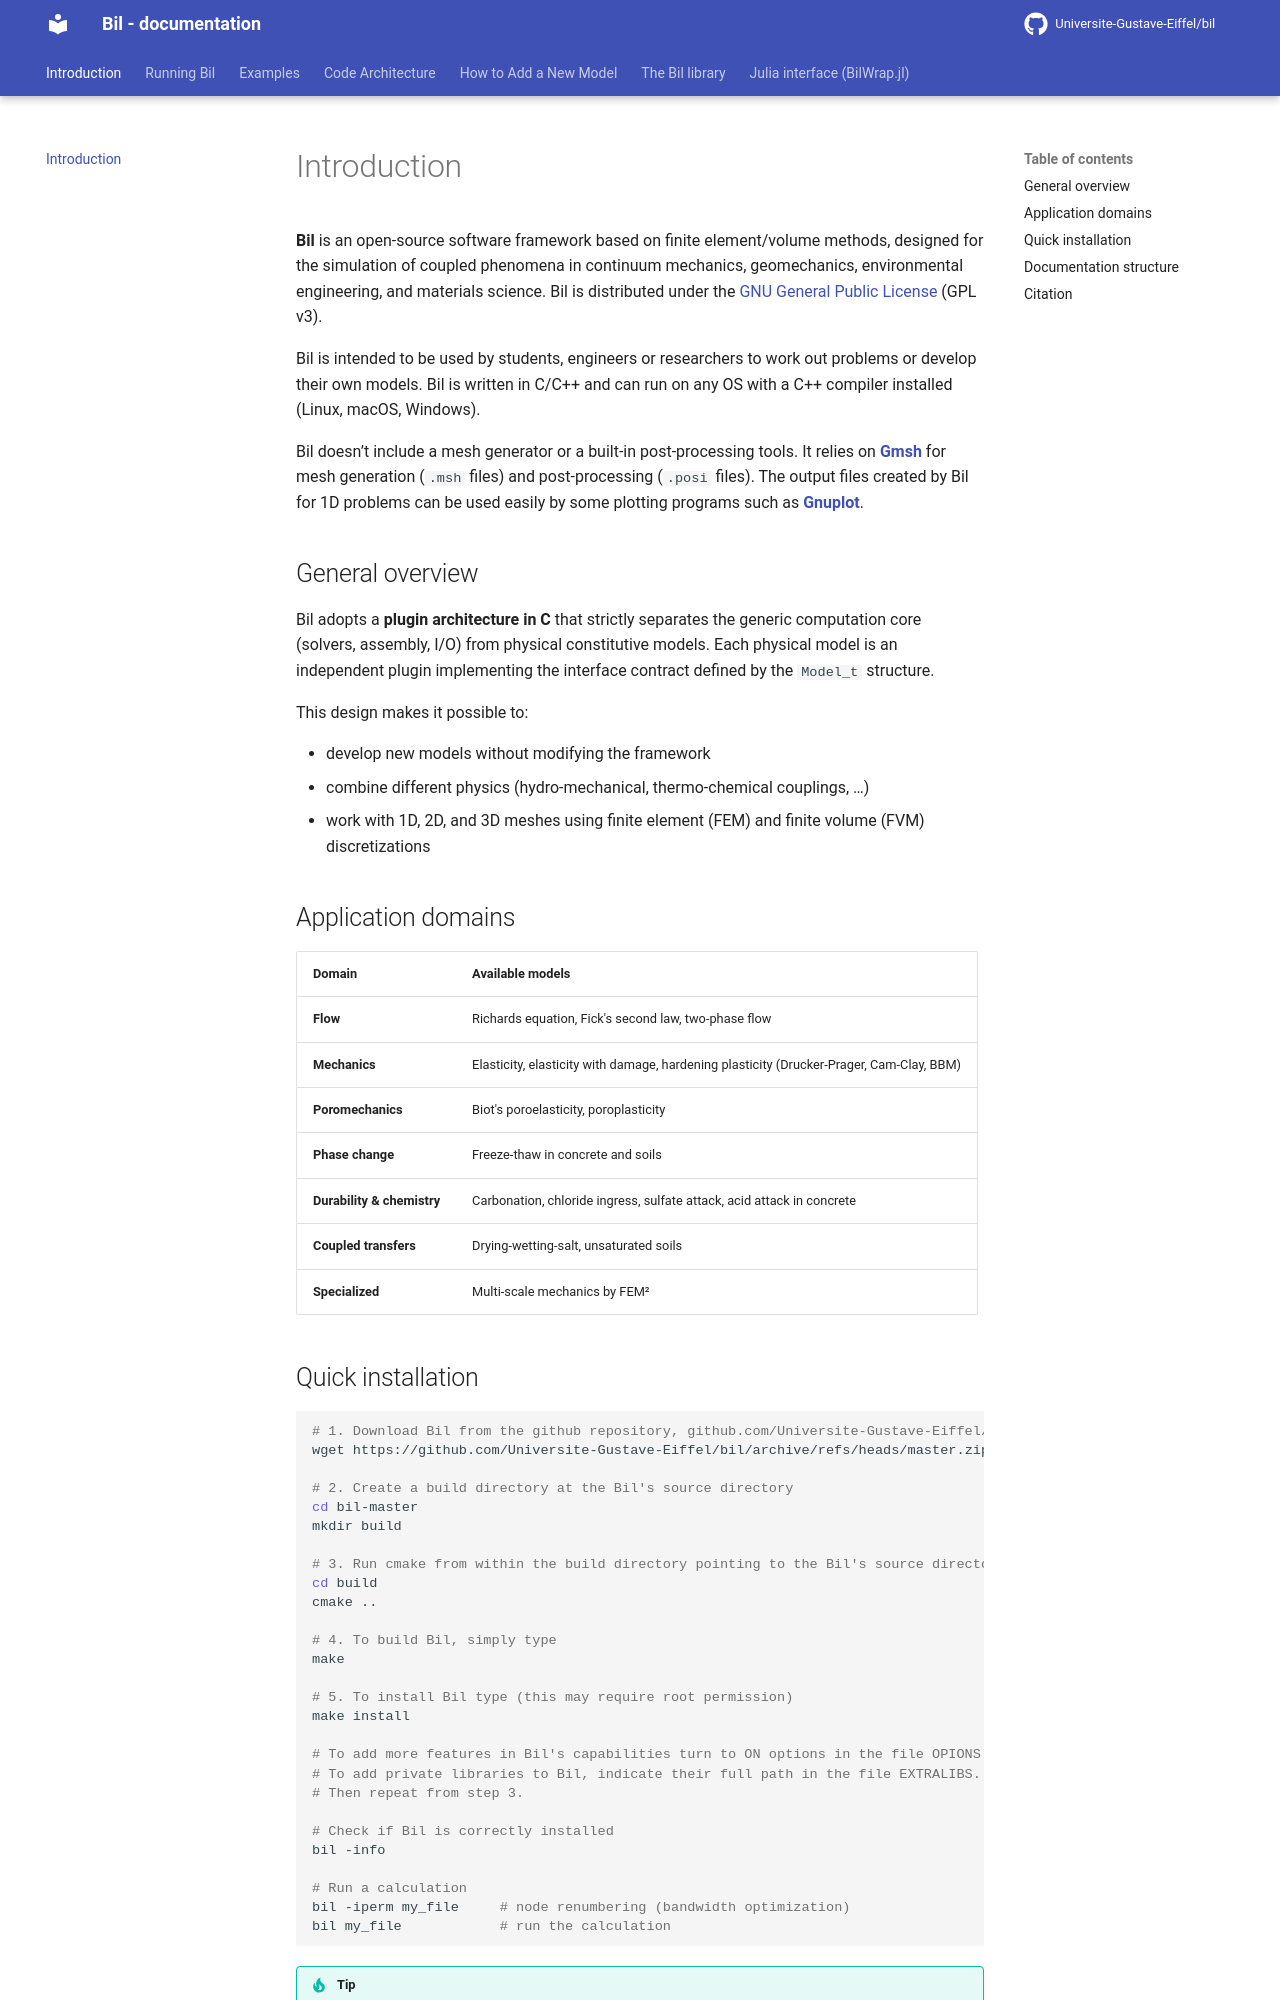

repository: Universite-Gustave-Eiffel/bil · page: index.html · generator: mkdocs

# Bil — Documentation

**Bil** is an open-source software framework based on finite element/volume methods, designed for the simulation of coupled phenomena in continuum mechanics, geomechanics, environmental engineering, and materials science. Bil is distributed under the [GNU General Public License](https://www.gnu.org/licenses/gpl-3.0.html) (GPL v3).

Bil is written in C/C++ and can run on any OS with a C++ compiler installed (Linux, macOS, Windows).

## General overview

Bil adopts a **plugin architecture in C** that strictly separates the generic computation core (solvers, assembly, I/O) from physical constitutive models. Each physical model is an independent plugin implementing the interface contract defined by the `Model_t` structure.

This design makes it possible to:

- develop new models without modifying the framework
- combine different physics (hydro-mechanical, thermo-chemical couplings, …)
- work with 1D, 2D, and 3D meshes using finite element (FEM) and finite volume (FVM) discretizations

Bil does not include a mesh generator or a built-in post-processing tool. It relies on:

- **[Gmsh](https://gmsh.info)** — mesh generation (`.msh` files) and post-processing (`.posi` files)
- **[Gnuplot](http://www.gnuplot.info)** — plotting 1D results (`.ti`, `.pi` files)

## Application domains

| Domain | Available models |
|--------|-----------------|
| **Flow** | Richards equation (1D/2D), second Fick's law, two-phase liquid-gas flow |
| **Mechanics** | Elasticity, elasticity with damage, hardening plasticity (Drucker-Prager, Cam-Clay, BBM) |
| **Poromechanics** | Biot's poroelasticity, poroplasticity |
| **Phase change** | Freeze-thaw in concrete and soils (1D, 2D, 3D) |
| **Durability & chemistry** | Carbonation, chloride ingress, sulfate attack, acid attack |
| **Coupled transfers** | Drying-wetting-salt, unsaturated soils |
| **Specialized** | Multi-scale mechanics by FEM² |
